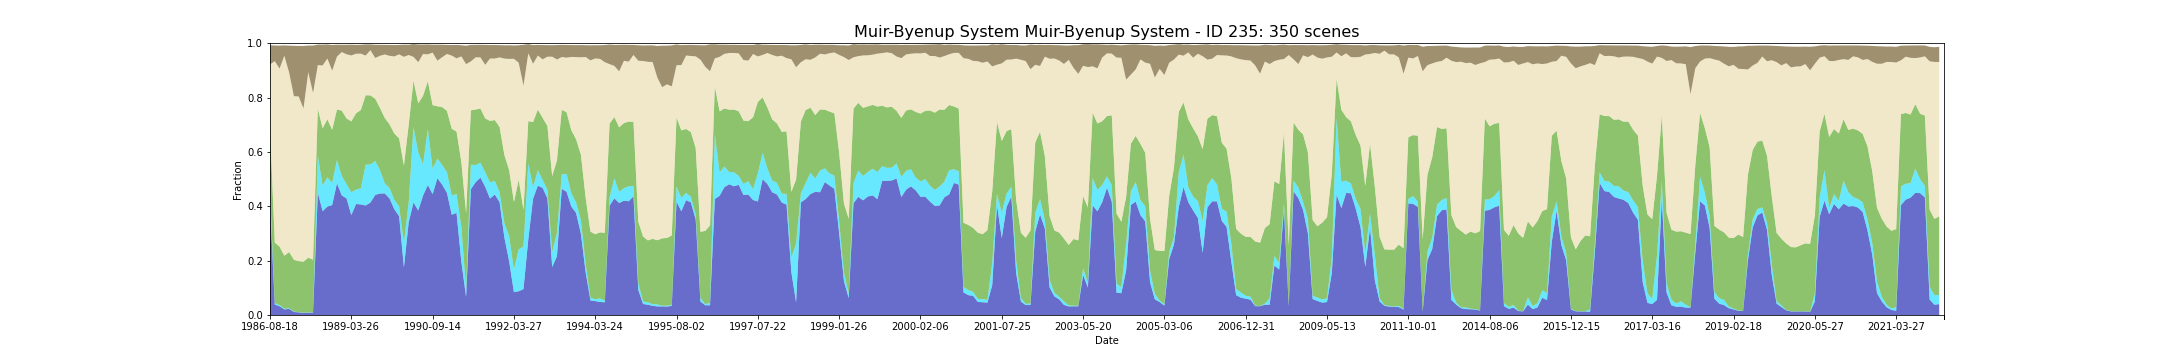

The file beside this chart, header and first rows:
feature_id, water, wet, bs, pv, npv, pc_missing, date, s3_csv_path, display_time
235, 0.4101, 0.04518, 0.07098, 0.2368, 0.2297, 0.000377, 1986-08-18T01:21:37Z, s3://dea-public-data-dev/projects/WIT/Ra…, 1986-08-18
235, 0.03837, 0.004912, 0.05764, 0.2232, 0.6675, 0.0005397, 1987-11-09T01:28:01Z, s3://dea-public-data-dev/projects/WIT/Ra…, 1987-11-09
235, 0.03211, 0.004721, 0.08455, 0.2146, 0.6552, 5.140375076029269e-05, 1987-12-02T01:34:36Z, s3://dea-public-data-dev/projects/WIT/Ra…, 1987-12-02
235, 0.02052, 0.002541, 0.03832, 0.1951, 0.7356, 0.03569, 1987-12-27T01:28:49Z, s3://dea-public-data-dev/projects/WIT/Ra…, 1987-12-27
235, 0.02259, 0.002313, 0.09892, 0.207, 0.6602, 0.0, 1988-01-03T01:35:06Z, s3://dea-public-data-dev/projects/WIT/Ra…, 1988-01-03
235, 0.01093, 0.001508, 0.1854, 0.1905, 0.6022, 0.0002399, 1988-02-20T01:35:56Z, s3://dea-public-data-dev/projects/WIT/Ra…, 1988-02-20
235, 0.009725, 0.001254, 0.1858, 0.1872, 0.6059, 0.002776, 1988-02-29T01:29:51Z, s3://dea-public-data-dev/projects/WIT/Ra…, 1988-02-29
235, 0.007, 0.001091, 0.2299, 0.1882, 0.5638, 0.01841, 1988-03-16T01:30:00Z, s3://dea-public-data-dev/projects/WIT/Ra…, 1988-03-16
235, 0.008653, 0.001429, 0.09803, 0.2008, 0.6826, 0.004935, 1988-04-01T01:30:07Z, s3://dea-public-data-dev/projects/WIT/Ra…, 1988-04-01
235, 0.007955, 0.001178, 0.1742, 0.1943, 0.6138, 0.003744, 1988-04-08T01:36:20Z, s3://dea-public-data-dev/projects/WIT/Ra…, 1988-04-08
235, 0.4496, 0.1358, 0.07557, 0.173, 0.1609, 0.06547, 1988-06-27T01:36:54Z, s3://dea-public-data-dev/projects/WIT/Ra…, 1988-06-27
235, 0.3818, 0.09496, 0.07632, 0.2103, 0.2313, 0.02309, 1988-07-29T01:36:59Z, s3://dea-public-data-dev/projects/WIT/Ra…, 1988-07-29
235, 0.399, 0.1076, 0.05182, 0.2136, 0.2235, 0.0007711, 1988-08-07T01:30:47Z, s3://dea-public-data-dev/projects/WIT/Ra…, 1988-08-07
235, 0.4046, 0.08197, 0.09438, 0.1947, 0.2177, 0.08166, 1988-09-08T01:30:52Z, s3://dea-public-data-dev/projects/WIT/Ra…, 1988-09-08
235, 0.4846, 0.08571, 0.04357, 0.1857, 0.1948, 0.0004883, 1988-09-15T01:37:00Z, s3://dea-public-data-dev/projects/WIT/Ra…, 1988-09-15
235, 0.4399, 0.07227, 0.02653, 0.2398, 0.2156, 0.0, 1989-01-30T01:30:05Z, s3://dea-public-data-dev/projects/WIT/Ra…, 1989-01-30
235, 0.4291, 0.05231, 0.03485, 0.2417, 0.2363, 0.0, 1989-02-22T01:36:10Z, s3://dea-public-data-dev/projects/WIT/Ra…, 1989-02-22
235, 0.3675, 0.08432, 0.03954, 0.2607, 0.2426, 0.0, 1989-03-26T01:35:12Z, s3://dea-public-data-dev/projects/WIT/Ra…, 1989-03-26
235, 0.4083, 0.05309, 0.0326, 0.2808, 0.2191, 0.0002399, 1989-05-06T01:28:49Z, s3://dea-public-data-dev/projects/WIT/Ra…, 1989-05-06
235, 0.4067, 0.05984, 0.03266, 0.2879, 0.2069, 0.0, 1989-05-22T01:28:29Z, s3://dea-public-data-dev/projects/WIT/Ra…, 1989-05-22
235, 0.4029, 0.1502, 0.04095, 0.2555, 0.1462, 0.0, 1989-05-29T01:34:36Z, s3://dea-public-data-dev/projects/WIT/Ra…, 1989-05-29
235, 0.4137, 0.1403, 0.02113, 0.2539, 0.1665, 0.0002227, 1989-08-10T01:26:54Z, s3://dea-public-data-dev/projects/WIT/Ra…, 1989-08-10
235, 0.4418, 0.1251, 0.04838, 0.2287, 0.1502, 0.05462, 1989-09-02T01:32:36Z, s3://dea-public-data-dev/projects/WIT/Ra…, 1989-09-02
235, 0.4469, 0.08592, 0.04008, 0.2289, 0.1922, 0.04823, 1989-11-21T01:30:12Z, s3://dea-public-data-dev/projects/WIT/Ra…, 1989-11-21
235, 0.4472, 0.03754, 0.03509, 0.24, 0.2339, 0.0, 1990-01-08T01:28:56Z, s3://dea-public-data-dev/projects/WIT/Ra…, 1990-01-08
235, 0.4285, 0.03845, 0.04002, 0.2342, 0.2525, 0.0, 1990-01-24T01:28:28Z, s3://dea-public-data-dev/projects/WIT/Ra…, 1990-01-24
235, 0.3888, 0.03485, 0.04174, 0.2439, 0.2839, 0.003727, 1990-02-02T01:21:59Z, s3://dea-public-data-dev/projects/WIT/Ra…, 1990-02-02
235, 0.3633, 0.03613, 0.03457, 0.2503, 0.3092, 0.001671, 1990-02-25T01:27:27Z, s3://dea-public-data-dev/projects/WIT/Ra…, 1990-02-25
235, 0.1749, 0.0915, 0.04467, 0.2831, 0.4005, 0.04058, 1990-03-29T01:26:22Z, s3://dea-public-data-dev/projects/WIT/Ra…, 1990-03-29
235, 0.3412, 0.07335, 0.03755, 0.2856, 0.2565, 0.0007968, 1990-05-09T01:20:18Z, s3://dea-public-data-dev/projects/WIT/Ra…, 1990-05-09
235, 0.4139, 0.2785, 0.04733, 0.1696, 0.08761, 0.0, 1990-06-17T01:26:25Z, s3://dea-public-data-dev/projects/WIT/Ra…, 1990-06-17
235, 0.3843, 0.2139, 0.06486, 0.1809, 0.1513, 0.05758, 1990-07-03T01:26:24Z, s3://dea-public-data-dev/projects/WIT/Ra…, 1990-07-03
235, 0.4393, 0.1154, 0.03483, 0.252, 0.1535, 0.0, 1990-07-28T01:20:08Z, s3://dea-public-data-dev/projects/WIT/Ra…, 1990-07-28
235, 0.4783, 0.2073, 0.03628, 0.1744, 0.09902, 0.01286, 1990-08-04T01:26:15Z, s3://dea-public-data-dev/projects/WIT/Ra…, 1990-08-04
235, 0.4445, 0.0939, 0.02898, 0.2338, 0.1932, 0.0, 1990-09-14T01:19:56Z, s3://dea-public-data-dev/projects/WIT/Ra…, 1990-09-14
235, 0.5031, 0.07279, 0.05883, 0.1919, 0.1679, 0.07431, 1990-10-23T01:25:48Z, s3://dea-public-data-dev/projects/WIT/Ra…, 1990-10-23
235, 0.4794, 0.07184, 0.04572, 0.2136, 0.1836, 0.01309, 1990-11-08T01:25:45Z, s3://dea-public-data-dev/projects/WIT/Ra…, 1990-11-08
235, 0.4491, 0.0763, 0.03321, 0.2256, 0.2095, 0.005346, 1990-12-19T01:19:35Z, s3://dea-public-data-dev/projects/WIT/Ra…, 1990-12-19
235, 0.3688, 0.07104, 0.03873, 0.2453, 0.2693, 0.0002056, 1991-01-20T01:20:28Z, s3://dea-public-data-dev/projects/WIT/Ra…, 1991-01-20
235, 0.3756, 0.06976, 0.04919, 0.2297, 0.2692, 0.01811, 1991-01-27T01:26:48Z, s3://dea-public-data-dev/projects/WIT/Ra…, 1991-01-27
235, 0.1967, 0.1286, 0.04117, 0.2391, 0.3872, 0.0001371, 1991-02-12T01:27:00Z, s3://dea-public-data-dev/projects/WIT/Ra…, 1991-02-12
235, 0.06599, 0.03342, 0.0676, 0.2759, 0.5478, 0.09938, 1991-04-17T01:28:12Z, s3://dea-public-data-dev/projects/WIT/Ra…, 1991-04-17
235, 0.4628, 0.09019, 0.06047, 0.2, 0.1803, 0.0, 1991-09-01T01:23:48Z, s3://dea-public-data-dev/projects/WIT/Ra…, 1991-09-01
235, 0.4888, 0.06301, 0.04588, 0.2043, 0.192, 0.0, 1991-11-20T01:24:16Z, s3://dea-public-data-dev/projects/WIT/Ra…, 1991-11-20
235, 0.5054, 0.05481, 0.04613, 0.1992, 0.1885, 0.0, 1991-11-27T01:30:35Z, s3://dea-public-data-dev/projects/WIT/Ra…, 1991-11-27
235, 0.4713, 0.05347, 0.07333, 0.1984, 0.1973, 0.05411, 1991-12-13T01:30:43Z, s3://dea-public-data-dev/projects/WIT/Ra…, 1991-12-13
235, 0.4284, 0.05962, 0.04942, 0.226, 0.2298, 0.0, 1992-01-07T01:24:20Z, s3://dea-public-data-dev/projects/WIT/Ra…, 1992-01-07
235, 0.4433, 0.04976, 0.04963, 0.2241, 0.2264, 0.0, 1992-01-14T01:30:31Z, s3://dea-public-data-dev/projects/WIT/Ra…, 1992-01-14
235, 0.4152, 0.03751, 0.04504, 0.2394, 0.2558, 0.0, 1992-01-30T01:30:36Z, s3://dea-public-data-dev/projects/WIT/Ra…, 1992-01-30
235, 0.2855, 0.05244, 0.04882, 0.251, 0.3544, 0.001302, 1992-02-24T01:24:16Z, s3://dea-public-data-dev/projects/WIT/Ra…, 1992-02-24
235, 0.1975, 0.09266, 0.05029, 0.2426, 0.4094, 0.0, 1992-03-02T01:30:26Z, s3://dea-public-data-dev/projects/WIT/Ra…, 1992-03-02
235, 0.08405, 0.08268, 0.04906, 0.2488, 0.5272, 0.002827, 1992-03-27T01:24:08Z, s3://dea-public-data-dev/projects/WIT/Ra…, 1992-03-27
235, 0.08727, 0.1544, 0.06428, 0.2555, 0.431, 0.07283, 1992-04-28T01:23:55Z, s3://dea-public-data-dev/projects/WIT/Ra…, 1992-04-28
235, 0.09515, 0.1572, 0.1498, 0.1349, 0.4571, 0.07316, 1992-05-05T01:30:02Z, s3://dea-public-data-dev/projects/WIT/Ra…, 1992-05-05
235, 0.2777, 0.2807, 0.03363, 0.1548, 0.2499, 0.03762, 1992-05-14T01:23:47Z, s3://dea-public-data-dev/projects/WIT/Ra…, 1992-05-14
235, 0.4276, 0.04261, 0.06851, 0.2396, 0.2147, 0.0, 1992-06-22T01:29:32Z, s3://dea-public-data-dev/projects/WIT/Ra…, 1992-06-22
235, 0.476, 0.05757, 0.03912, 0.222, 0.199, 0.0, 1992-12-15T01:27:33Z, s3://dea-public-data-dev/projects/WIT/Ra…, 1992-12-15
235, 0.4674, 0.02986, 0.05261, 0.2281, 0.2153, 0.01222, 1993-01-09T01:21:39Z, s3://dea-public-data-dev/projects/WIT/Ra…, 1993-01-09
235, 0.4291, 0.03184, 0.04252, 0.2346, 0.2549, 0.01671, 1993-02-01T01:28:05Z, s3://dea-public-data-dev/projects/WIT/Ra…, 1993-02-01
235, 0.176, 0.05691, 0.04226, 0.2781, 0.4395, 0.02305, 1993-04-15T01:22:24Z, s3://dea-public-data-dev/projects/WIT/Ra…, 1993-04-15
... 290 more rows
